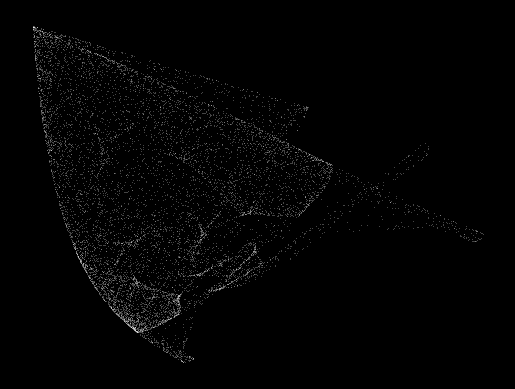

The script that saved this image: (Note: this script raises an exception after producing the figure.)
# Code for Strange Attractors

import random
from matplotlib import pyplot
import math
from time import time


def search_attractor(n = 5):
    found = 0
    while found < n:
        converging = False

        # random starting point
        x = random.uniform(-0.5, 0.5)
        y = random.uniform(-0.5, 0.5)

        # random alternative point nearby
        xe = x + random.uniform(-0.5, 0.5) / 1000
        ye = y + random.uniform(-0.5, 0.5) / 1000

        # distance between two point
        dx = xe - x 
        dy = ye - y
        d0 = math.sqrt(dx * dx + dy * dy)

        # random parameter vector 
        a = [random.uniform(-2, 2) for i in range(12)]

        # lists to store the entire path
        x_list = [x]
        y_list = [y]

        # initalize convergence boolean and lypaunov exponent
        converging = False
        lypaunov = 0


        # iteratively pass (x,y) into the quadratic map
        for i in range(10000):

            # compute next point (using the quadratic map)
            xnew = a[0] + a[1]*x + a[2]*x*x + a[3]*y + a[4]*y*y + a[5]*x*y
            ynew = a[6] + a[7]*x + a[8]*x*x + a[9]*y + a[10]*y*y + a[11]*x*y

            # check if we converge to infinity
            if xnew > 1e10 or ynew > 1e10 or xnew < -1e10 or ynew < -1e10:
                converging = True
                break

            # check if we converge to a single point
            if abs(x - xnew) < 1e-10 and abs(y - ynew) < 1e-10:
                converging = True
                break

            # checks for chaotic behavior
            if i > 1000:
                # compute next alternative point (using the quadratic map)
                xenew = a[0] + a[1]*xe + a[2]*xe*xe + a[3]*ye + a[4]*ye*ye + a[5]*xe*ye
                yenew = a[6] + a[7]*xe + a[8]*xe*xe + a[9]*ye + a[10]*ye*ye + a[11]*xe*ye

                # compute the distance between new points
                dx = xenew - xnew
                dy = yenew - ynew
                d = math.sqrt(dx * dx + dy * dy)

                # lypaynov exponent
                lypaunov += math.log(abs(d/d0))

                # rescale the alternative point
                xe = xnew + d0*dx/d
                ye = ynew + d0*dy/d

            # update (x, y)
            x = xnew
            y = ynew

            # store (x,y) in our path lists
            x_list.append(x)
            y_list.append(y)


        # if chaotic behaviot has been found
        if not converging and lypaunov >= 10:

            # update counter and have a little print message
            found += 1
            print(f"Found another strange attractor with L={lypaunov}!")

            # clear figure
            pyplot.clf()

            # plot design
            pyplot.style.use("dark_background")
            pyplot.axis("off")

            #create the plot
            pyplot.scatter(x_list[100:], y_list[100:], s=0.1, c="white", linewidth = 0)

            #save the figure
            #pyplot.savefig("search/" + str(time) + ".png", dpi = 200)
            pyplot.savefig("search/" + str(n)+".png", dpi = 200)
            
            #save the parameters
            parameters = (x_list[0], y_list[0], a)
            file = open("search/" + str(n) + ".txt", "w+")
            file.write(str(parameters))



search_attractor(3)
